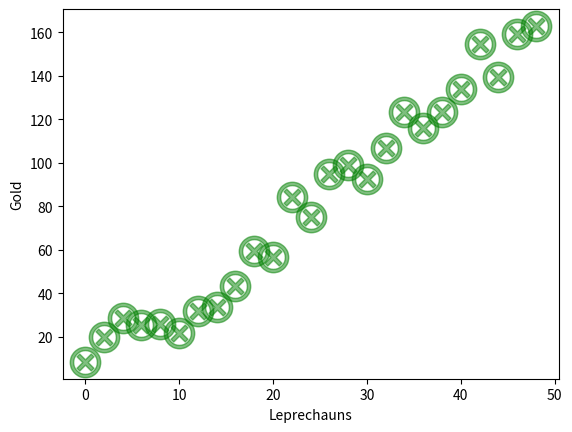

This chart was generated by the following Python code:
#!/usr/bin/env python3
# -*- coding: utf-8 -*-
"""
Created on Tue Apr 16 21:39:14 2019

[redacted]
"""

from matplotlib import pyplot as plt
import numpy as np
import matplotlib

x = np.arange(0.0, 50.0, 2.0)
y = x ** 1.3 + np.random.rand(*x.shape) * 30.0
s = np.random.rand(*x.shape) * 800 + 500

plt.plot(x, y, "go", alpha=0.5, marker=r'$\otimes$', markersize=22)
plt.xlabel("Leprechauns")
plt.ylabel("Gold")
plt.show()